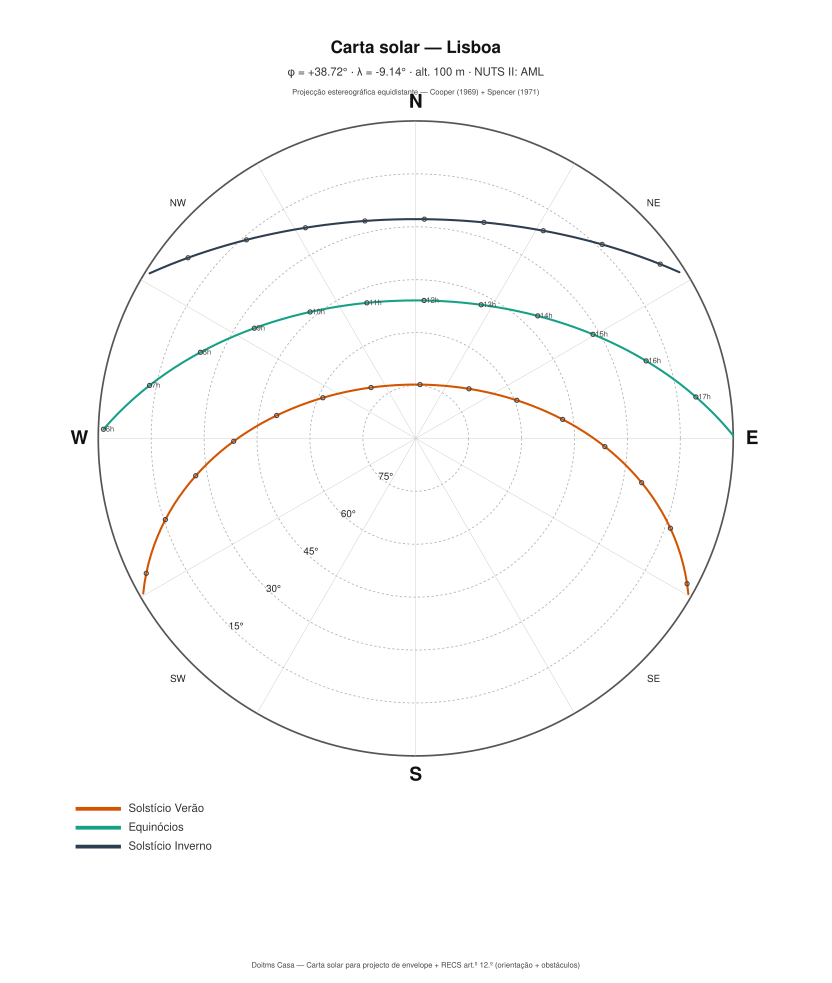

Values plotted in this chart, from the file beside it:
Data-chave; Hora civil (h); Altitude (°); Azimute (°, N=0°); Hora solar (h)
Solstício Verão; 5; 9.89; 247.8; 5.587
Solstício Verão; 6; 21.01; 256.2; 6.587
Solstício Verão; 7; 32.54; 264.6; 7.587
Solstício Verão; 8; 44.23; 273.9; 8.587
Solstício Verão; 9; 55.75; 285.7; 9.587
Solstício Verão; 10; 66.39; 304.1; 10.59
Solstício Verão; 11; 73.85; 339.2; 11.59
Solstício Verão; 12; 72.99; 28.70; 12.59
Solstício Verão; 13; 64.66; 59.92; 13.59
Solstício Verão; 14; 53.77; 76.63; 14.59
Solstício Verão; 15; 42.19; 87.81; 15.59
Solstício Verão; 16; 30.51; 96.87; 16.59
Solstício Verão; 17; 19.03; 105.2; 17.59
Solstício Verão; 18; 8.01; 113.7; 18.59
Equinócios; 6; 5.34; 274.8; 6.478
Equinócios; 7; 16.86; 284.6; 7.478
Equinócios; 8; 27.84; 295.7; 8.478
Equinócios; 9; 37.72; 309.2; 9.478
Equinócios; 10; 45.62; 326.3; 10.48
Equinócios; 11; 50.22; 347.7; 11.48
Equinócios; 12; 50.32; 11.28; 12.48
Equinócios; 13; 45.90; 32.84; 13.48
Equinócios; 14; 38.12; 50.17; 14.48
Equinócios; 15; 28.30; 63.78; 15.48
Equinócios; 16; 17.35; 74.93; 16.48
Equinócios; 17; 5.84; 84.77; 17.48
Solstício Inverno; 7; 2.86; 303.4; 7.646
Solstício Inverno; 8; 12.01; 313.8; 8.646
Solstício Inverno; 9; 19.58; 325.7; 9.646
Solstício Inverno; 10; 24.98; 339.4; 10.65
Solstício Inverno; 11; 27.63; 354.5; 11.65
Solstício Inverno; 12; 27.17; 9.99; 12.65
Solstício Inverno; 13; 23.67; 24.73; 13.65
Solstício Inverno; 14; 17.57; 37.91; 14.65
Solstício Inverno; 15; 9.49; 49.37; 15.65
Solstício Inverno; 16; -0.02; 59.35; 16.65
